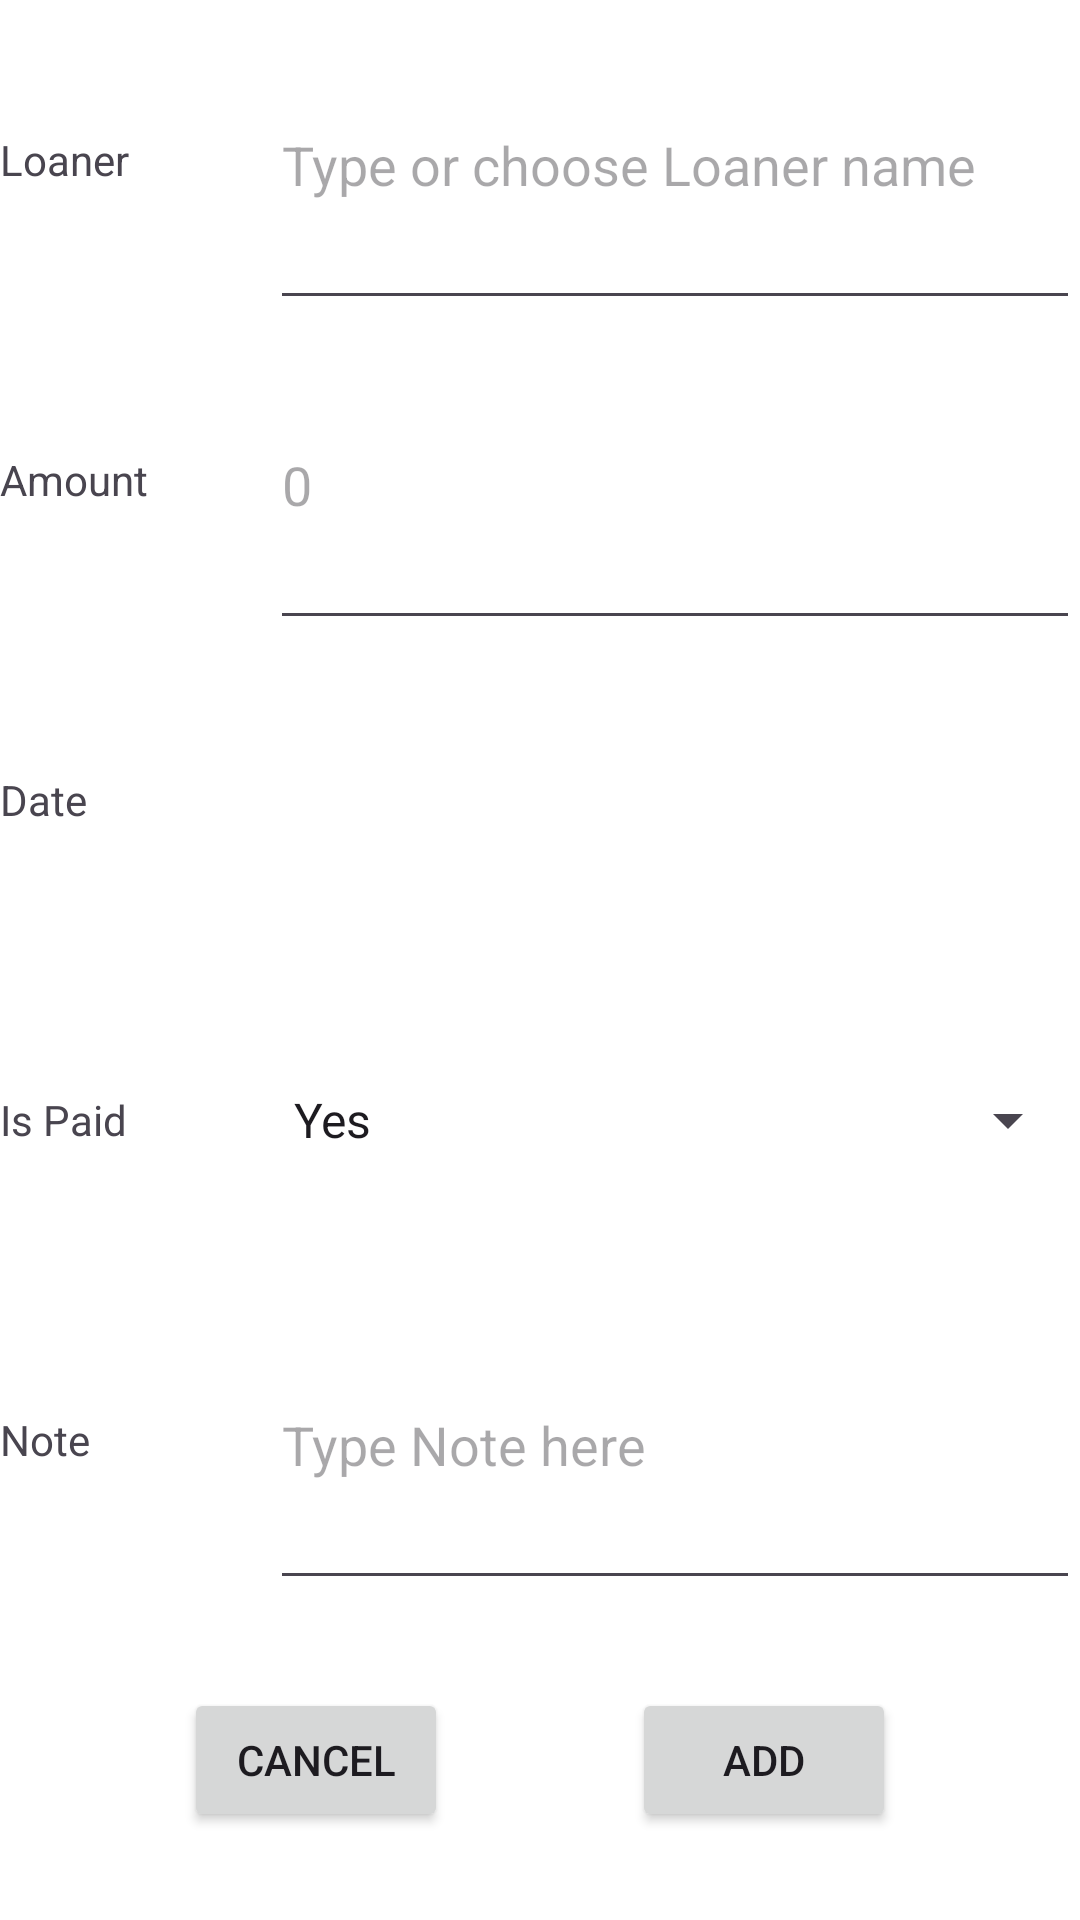

Layout XML and referenced resources for this Android screen:
<!-- AndroidManifest.xml: application theme Theme.LoanManagement -->
<!-- res/layout/fragment_edit_add.xml -->
<?xml version="1.0" encoding="utf-8"?>
<layout xmlns:android="http://schemas.android.com/apk/res/android"
    xmlns:app="http://schemas.android.com/apk/res-auto"
    xmlns:tools="http://schemas.android.com/tools">

    <data>
        <variable
            name="viewModel"
            type="com.uon.loanmanagement.viewmodel.LoanViewModel" />

    </data>

    <LinearLayout
        android:layout_width="match_parent"
        android:layout_height="match_parent"
        android:layout_margin="10dp"
        android:background="@color/white"
        android:orientation="vertical"
        tools:context=".view.fragment.EditAddFragment">

        <LinearLayout
            android:layout_width="match_parent"
            android:layout_height="match_parent"
            android:layout_weight="1"
            android:orientation="horizontal">

            <TextView
                android:id="@+id/textView5"
                android:layout_width="match_parent"
                android:layout_height="match_parent"
                android:layout_weight="3"
                android:gravity="start|center_vertical"
                android:text="@string/loaner_name" />

            <AutoCompleteTextView
                android:id="@+id/loanerNameAutoCompleteTextView"
                android:layout_width="match_parent"
                android:layout_height="match_parent"
                android:layout_weight="1"
                android:hint="@string/loaner_name_hint" />
        </LinearLayout>

        <LinearLayout
            android:layout_width="match_parent"
            android:layout_height="match_parent"
            android:layout_weight="1"
            android:orientation="horizontal">

            <TextView
                android:id="@+id/textView6"
                android:layout_width="match_parent"
                android:layout_height="match_parent"
                android:layout_weight="3"
                android:gravity="start|center_vertical"
                android:text="@string/loan_amount" />

            <EditText
                android:id="@+id/amountEditText"
                android:layout_width="match_parent"
                android:layout_height="match_parent"
                android:layout_weight="1"
                android:ems="10"
                android:inputType="numberDecimal"
                android:hint="0" />

        </LinearLayout>

        <LinearLayout
            android:layout_width="match_parent"
            android:layout_height="match_parent"
            android:layout_weight="1"
            android:orientation="horizontal">

            <TextView
                android:id="@+id/textView7"
                android:layout_width="match_parent"
                android:layout_height="match_parent"
                android:layout_weight="3"
                android:gravity="start|center_vertical"
                android:text="@string/loan_date" />

            <TextView
                android:id="@+id/dateEditText"
                android:layout_width="match_parent"
                android:layout_height="match_parent"
                android:layout_weight="1"
                android:gravity="center"
                android:ems="10"
                android:inputType="date"/>
        </LinearLayout>

        <LinearLayout
            android:layout_width="match_parent"
            android:layout_height="match_parent"
            android:layout_weight="1"
            android:orientation="horizontal">

            <TextView
                android:id="@+id/textView8"
                android:layout_width="match_parent"
                android:layout_height="match_parent"
                android:layout_weight="3"
                android:gravity="start|center_vertical"
                android:text="@string/loan_isPaid" />

            <Spinner
                android:id="@+id/isPaidSpinner"
                android:layout_width="match_parent"
                android:layout_height="match_parent"
                android:layout_weight="1"
                android:entries="@array/isPaidSpinner"
                />


        </LinearLayout>

        <LinearLayout
            android:layout_width="match_parent"
            android:layout_height="match_parent"
            android:layout_weight="1"
            android:gravity="start|top"
            android:orientation="horizontal">

            <TextView
                android:id="@+id/textView9"
                android:layout_width="match_parent"
                android:layout_height="match_parent"
                android:layout_weight="3"
                android:gravity="start|center_vertical"
                android:text="@string/loan_note" />

            <EditText
                android:id="@+id/noteEditText"
                android:layout_width="match_parent"
                android:layout_height="match_parent"
                android:layout_weight="1"
                android:ems="10"
                android:hint="@string/loan_note_hint"
                android:inputType="text" />


        </LinearLayout>

        <LinearLayout
            android:layout_width="match_parent"
            android:layout_height="match_parent"
            android:layout_weight="1"
            android:gravity="center"
            android:orientation="horizontal">

            <Space
                android:layout_width="wrap_content"
                android:layout_height="wrap_content"
                android:layout_weight="1" />

            <Button
                android:id="@+id/button_edit_add_cancel"
                android:layout_width="wrap_content"
                android:layout_height="wrap_content"
                android:text="@string/cancel" />

            <Space
                android:layout_width="wrap_content"
                android:layout_height="wrap_content"
                android:layout_weight="1" />

            <Button
                android:id="@+id/button_edit_add_confirm"
                android:layout_width="wrap_content"
                android:layout_height="wrap_content"
                android:text="@string/add" />

            <Space
                android:layout_width="wrap_content"
                android:layout_height="wrap_content"
                android:layout_weight="1" />

        </LinearLayout>

    </LinearLayout>


</layout>
<!-- resources referenced by this layout -->
<resources>
  <string-array name="isPaidSpinner">
          <item>Yes</item>
          <item>No</item>
      </string-array>
  <string name="add">add</string>
  <string name="cancel">cancel</string>
  <string name="loan_amount">Amount</string>
  <string name="loan_date">Date</string>
  <string name="loan_isPaid">Is Paid</string>
  <string name="loan_note">Note</string>
  <string name="loan_note_hint">Type Note here</string>
  <string name="loaner_name">Loaner</string>
  <string name="loaner_name_hint">Type or choose Loaner name</string>
  <style name="Theme.LoanManagement" parent="Base.Theme.LoanManagement" />
  <style name="Base.Theme.LoanManagement" parent="Theme.Material3.DayNight.NoActionBar">
          
          
      </style>
  <!-- not gathered from this repository: default colours our renderer supplied (Android Studio template values) -->
  <color name="white">#FFFFFFFF</color>
</resources>
